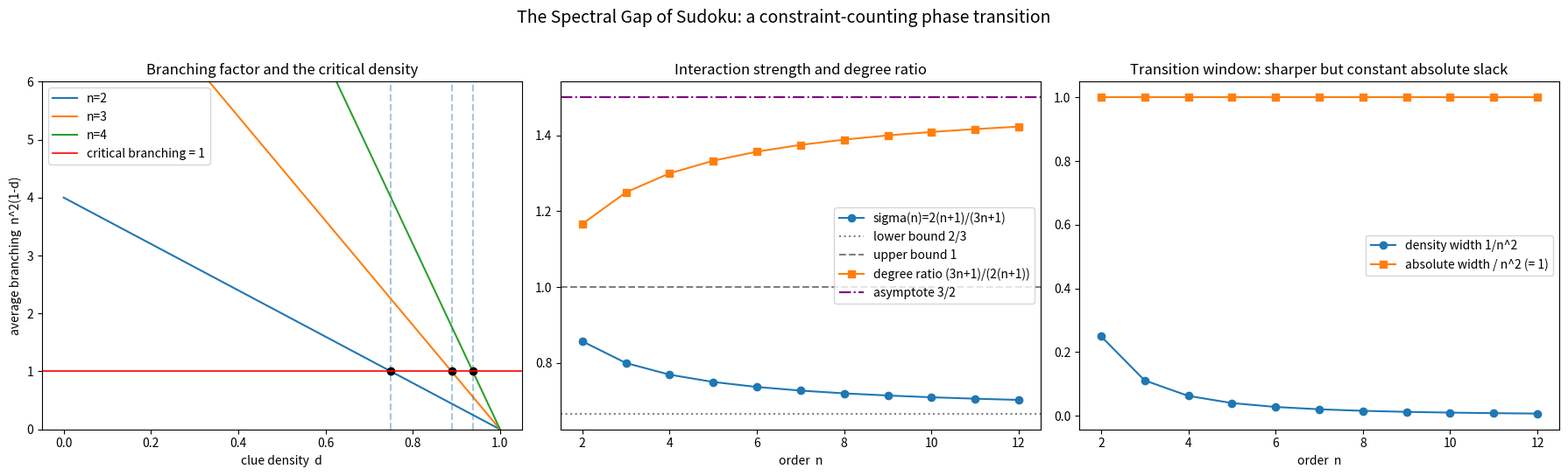

Write Python code to recreate this figure.
"""
sudoku_visualization.py -- Visualize the Sudoku phase transition.

Produces a figure with three panels:
  (1) Branching factor n^2(1-d) vs clue density d, with the critical line at 1.
  (2) Interaction strength sigma(n) and degree ratio vs order n, with bounds.
  (3) Transition window width 1/n^2 (density) and constant absolute width n^2.

Self-contained; requires only matplotlib and numpy.
Run:  python3 sudoku_visualization.py   (saves sudoku_phase_transition.png)
"""

from __future__ import annotations

from typing import List

import numpy as np
import matplotlib.pyplot as plt


def branching_factor(n: int, d: np.ndarray) -> np.ndarray:
    return (n ** 2) * (1.0 - d)


def critical_density(n: int) -> float:
    return 1.0 - 1.0 / n ** 2


def interaction_strength(n: int) -> float:
    return 2.0 * (n + 1) / (3.0 * n + 1)


def degree_ratio(n: int) -> float:
    return (3.0 * n + 1) / (2.0 * (n + 1))


def main() -> None:
    fig, axes = plt.subplots(1, 3, figsize=(18, 5.5))

    # Panel 1: branching factor and the critical point.
    d = np.linspace(0, 1, 400)
    for n in (2, 3, 4):
        ax = axes[0]
        ax.plot(d, branching_factor(n, d), label=f"n={n}")
        dc = critical_density(n)
        ax.axvline(dc, ls="--", alpha=0.4)
        ax.plot([dc], [1.0], "o", color="black")
    axes[0].axhline(1.0, color="red", lw=1.2, label="critical branching = 1")
    axes[0].set_xlabel("clue density  d")
    axes[0].set_ylabel("average branching  n^2(1-d)")
    axes[0].set_title("Branching factor and the critical density")
    axes[0].set_ylim(0, 6)
    axes[0].legend()

    # Panel 2: interaction strength and degree ratio.
    ns: List[int] = list(range(2, 13))
    axes[1].plot(ns, [interaction_strength(n) for n in ns], "o-", label="sigma(n)=2(n+1)/(3n+1)")
    axes[1].axhline(2 / 3, color="gray", ls=":", label="lower bound 2/3")
    axes[1].axhline(1.0, color="gray", ls="--", label="upper bound 1")
    axes[1].plot(ns, [degree_ratio(n) for n in ns], "s-", label="degree ratio (3n+1)/(2(n+1))")
    axes[1].axhline(1.5, color="purple", ls="-.", label="asymptote 3/2")
    axes[1].set_xlabel("order  n")
    axes[1].set_title("Interaction strength and degree ratio")
    axes[1].legend()

    # Panel 3: transition window width (density vs absolute).
    axes[2].plot(ns, [1.0 / n ** 2 for n in ns], "o-", label="density width 1/n^2")
    axes[2].plot(ns, [(n ** 4) * (1.0 / n ** 2) / n ** 2 for n in ns], "s-",
                 label="absolute width / n^2 (= 1)")
    axes[2].set_xlabel("order  n")
    axes[2].set_title("Transition window: sharper but constant absolute slack")
    axes[2].legend()

    fig.suptitle("The Spectral Gap of Sudoku: a constraint-counting phase transition",
                 fontsize=14)
    fig.tight_layout(rect=(0, 0, 1, 0.96))
    fig.savefig("sudoku_phase_transition.png", dpi=130)
    print("saved sudoku_phase_transition.png")


if __name__ == "__main__":
    main()
